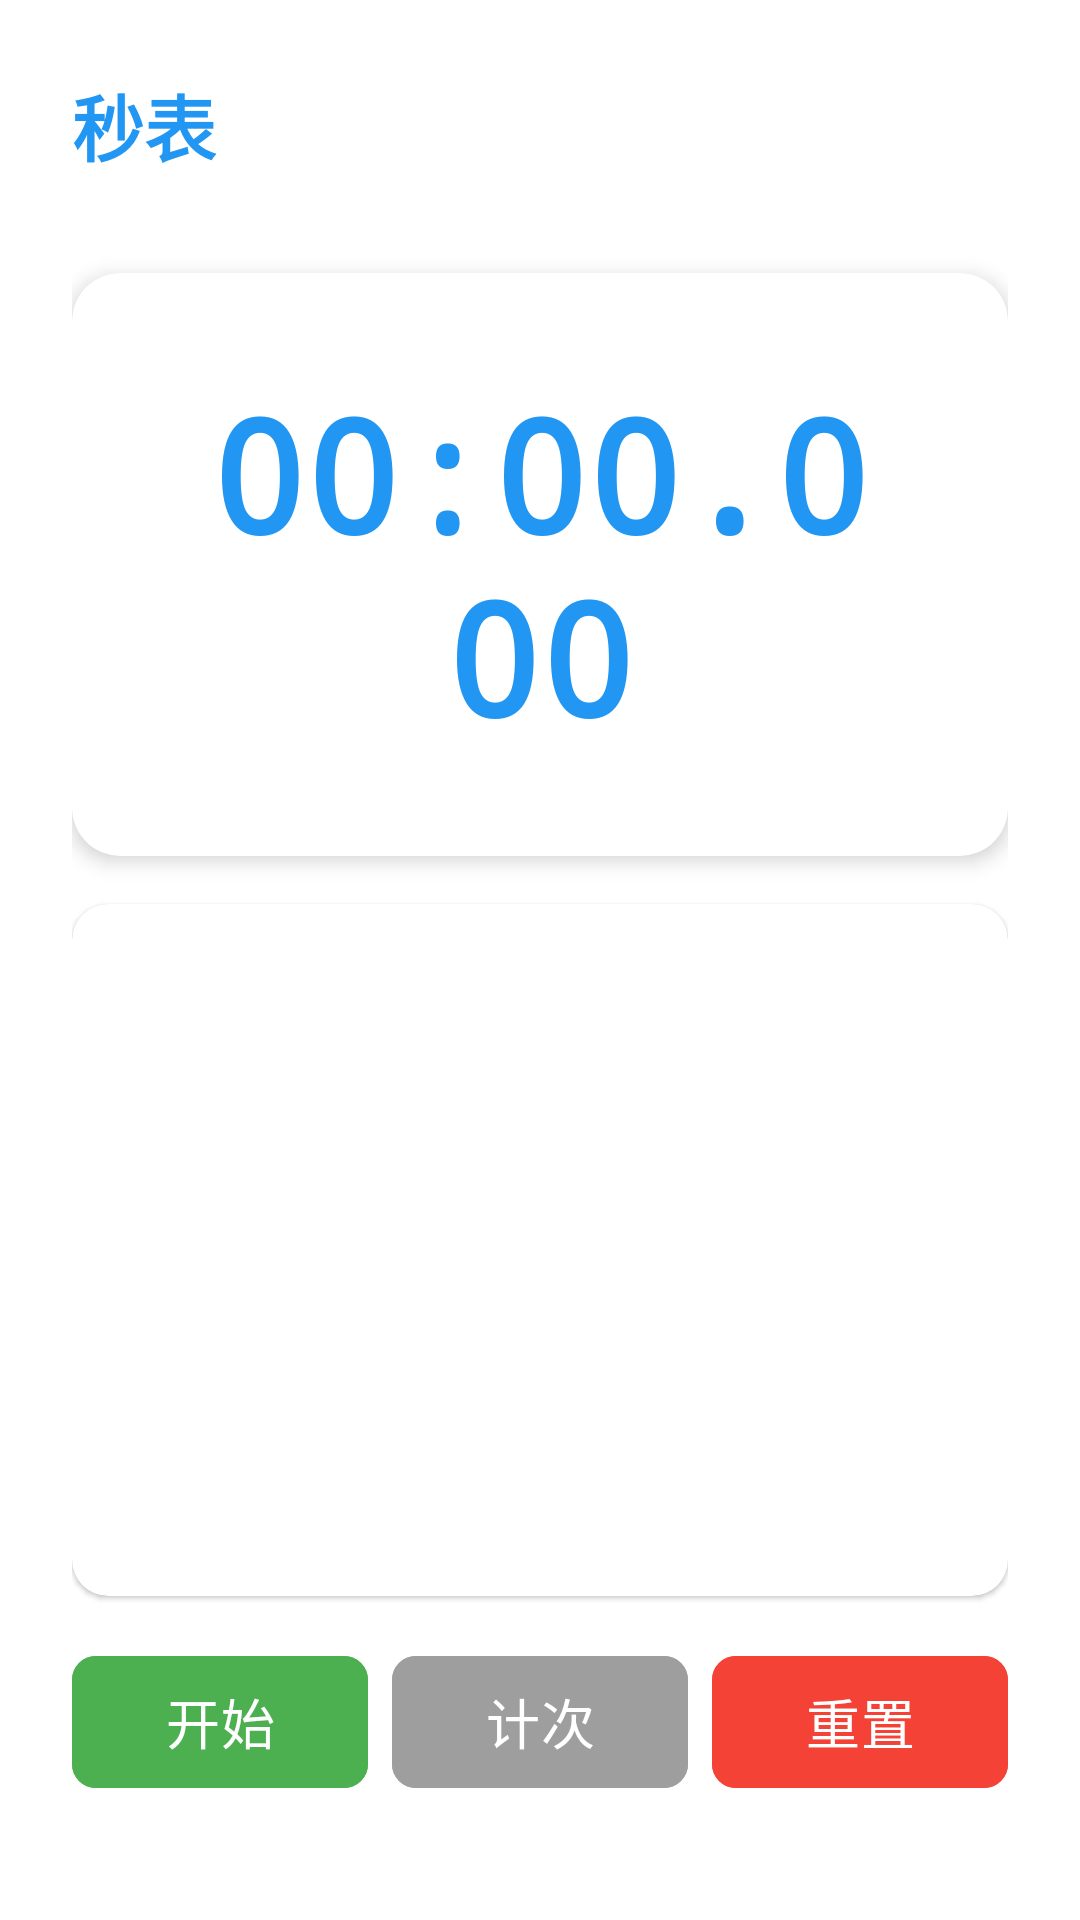

Write the Android layout XML for this screen, with the resource values it uses.
<!-- AndroidManifest.xml: application theme Theme.Jjjjjppppp -->
<!-- res/layout/activity_stopwatch.xml -->
<?xml version="1.0" encoding="utf-8"?>
<androidx.constraintlayout.widget.ConstraintLayout xmlns:android="http://schemas.android.com/apk/res/android"
    xmlns:app="http://schemas.android.com/apk/res-auto"
    xmlns:tools="http://schemas.android.com/tools"
    android:layout_width="match_parent"
    android:layout_height="match_parent"
    android:padding="24dp"
    android:background="@color/white"
    tools:context=".StopwatchActivity">

    <TextView
        android:id="@+id/tvTitle"
        android:layout_width="wrap_content"
        android:layout_height="wrap_content"
        android:text="@string/tool_stopwatch"
        android:textSize="24sp"
        android:textStyle="bold"
        android:textColor="?attr/colorPrimary"
        app:layout_constraintTop_toTopOf="parent"
        app:layout_constraintStart_toStartOf="parent" />

    <androidx.cardview.widget.CardView
        android:id="@+id/cardTime"
        android:layout_width="match_parent"
        android:layout_height="wrap_content"
        app:cardCornerRadius="16dp"
        app:cardElevation="4dp"
        android:layout_marginTop="32dp"
        app:layout_constraintTop_toBottomOf="@+id/tvTitle"
        app:layout_constraintStart_toStartOf="parent"
        app:layout_constraintEnd_toEndOf="parent">

        <TextView
            android:id="@+id/tvTime"
            android:layout_width="match_parent"
            android:layout_height="wrap_content"
            android:text="00:00.000"
            android:textSize="52sp"
            android:textStyle="bold"
            android:textColor="?attr/colorPrimary"
            android:gravity="center"
            android:padding="32dp"
            android:fontFamily="monospace" />

    </androidx.cardview.widget.CardView>

    <androidx.cardview.widget.CardView
        android:id="@+id/cardLapLog"
        android:layout_width="match_parent"
        android:layout_height="0dp"
        app:cardCornerRadius="12dp"
        app:cardElevation="1dp"
        android:layout_marginTop="16dp"
        app:layout_constraintTop_toBottomOf="@+id/cardTime"
        app:layout_constraintBottom_toTopOf="@+id/buttonContainer"
        app:layout_constraintStart_toStartOf="parent"
        app:layout_constraintEnd_toEndOf="parent"
        android:layout_marginBottom="16dp">

        <ScrollView
            android:id="@+id/scrollView"
            android:layout_width="match_parent"
            android:layout_height="match_parent"
            android:padding="12dp">

            <TextView
                android:id="@+id/tvLap"
                android:layout_width="match_parent"
                android:layout_height="wrap_content"
                android:text=""
                android:textSize="16sp"
                android:textColor="@color/counter_text"
                android:gravity="end"
                android:fontFamily="monospace" />
        </ScrollView>

    </androidx.cardview.widget.CardView>

    <LinearLayout
        android:id="@+id/buttonContainer"
        android:layout_width="match_parent"
        android:layout_height="wrap_content"
        android:orientation="horizontal"
        android:gravity="center"
        android:layout_marginBottom="16dp"
        app:layout_constraintBottom_toBottomOf="parent"
        app:layout_constraintStart_toStartOf="parent"
        app:layout_constraintEnd_toEndOf="parent">

        <Button
            android:id="@+id/btnStart"
            android:layout_width="0dp"
            android:layout_height="52dp"
            android:layout_weight="1"
            android:text="@string/start"
            android:textSize="18sp"
            android:textColor="@color/white"
            android:layout_marginEnd="8dp"
            android:backgroundTint="@color/increase_btn"
            app:cornerRadius="8dp" />

        <Button
            android:id="@+id/btnLap"
            android:layout_width="0dp"
            android:layout_height="52dp"
            android:layout_weight="1"
            android:text="@string/lap"
            android:textSize="18sp"
            android:textColor="@color/white"
            android:layout_marginEnd="8dp"
            android:backgroundTint="@color/reset_btn"
            app:cornerRadius="8dp" />

        <Button
            android:id="@+id/btnReset"
            android:layout_width="0dp"
            android:layout_height="52dp"
            android:layout_weight="1"
            android:text="@string/reset"
            android:textSize="18sp"
            android:textColor="@color/white"
            android:backgroundTint="@color/decrease_btn"
            app:cornerRadius="8dp" />

    </LinearLayout>

</androidx.constraintlayout.widget.ConstraintLayout>
<!-- resources referenced by this layout -->
<resources>
  <color name="counter_text">#333333</color>
  <color name="decrease_btn">#F44336</color>
  <color name="increase_btn">#4CAF50</color>
  <color name="reset_btn">#9E9E9E</color>
  <color name="white">#FFFFFFFF</color>
  <string name="lap">计次</string>
  <string name="reset">重置</string>
  <string name="start">开始</string>
  <string name="tool_stopwatch">秒表</string>
  <style name="Theme.Jjjjjppppp" parent="Base.Theme.Jjjjjppppp" />
  <style name="Base.Theme.Jjjjjppppp" parent="Theme.Material3.DayNight.NoActionBar">
          <item name="colorPrimary">@color/blue_primary</item>
          <item name="colorPrimaryDark">@color/blue_primary_dark</item>
          <item name="colorAccent">@color/blue_accent</item>
      </style>
  <color name="blue_primary">#2196F3</color>
  <color name="blue_primary_dark">#1976D2</color>
  <color name="blue_accent">#03A9F4</color>
</resources>
